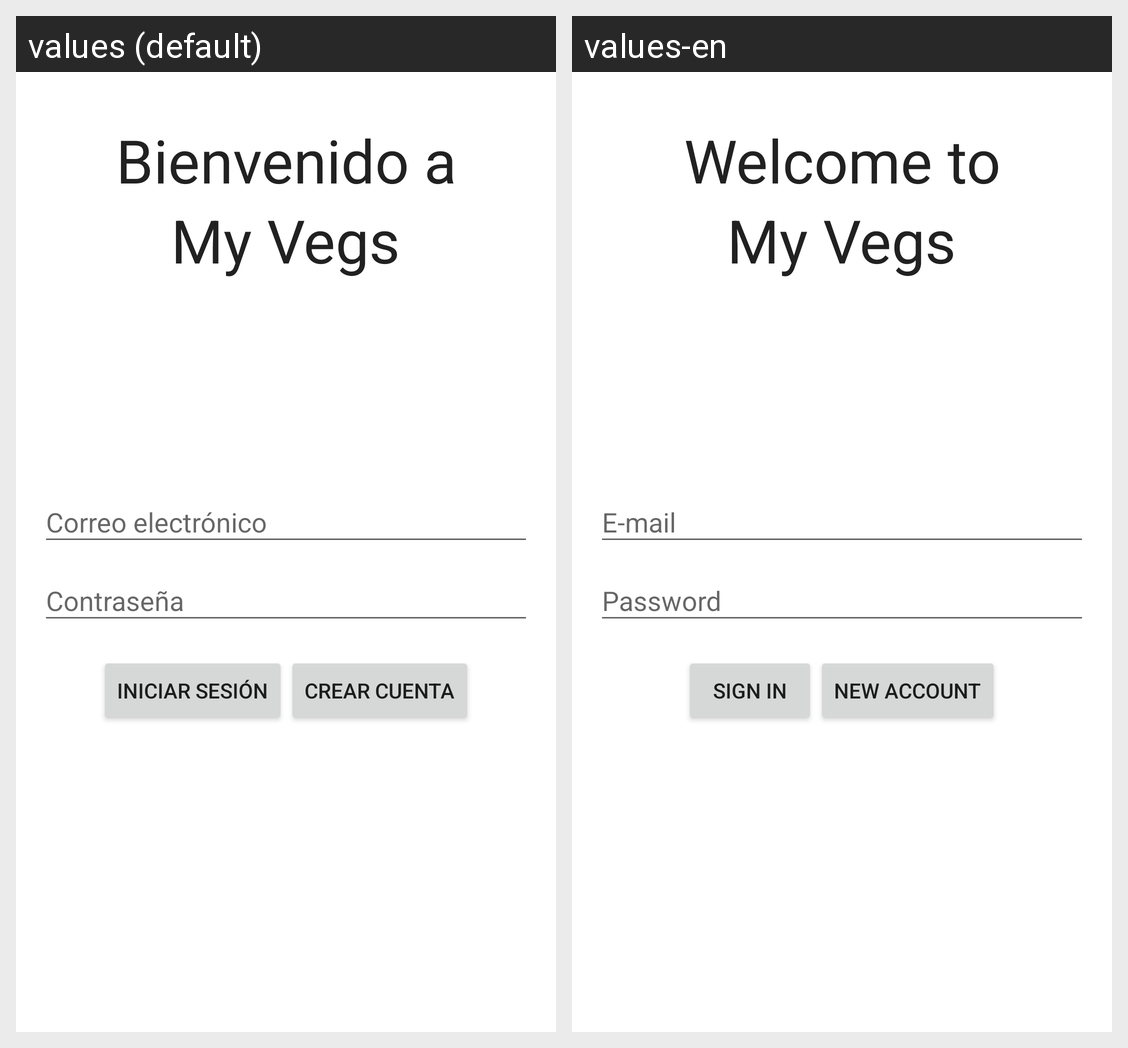

Locale-by-locale string values for the Android screen shown in this grid:
Android screen res/layout/activity_login.xml rendered under 2 locales, left to right: values (default), values-en. Device: Nexus 5 (rendered at 1080×1920; each locale shown at half size, 540×960, under a caption strip naming it); theme AppTheme.
Strings drawn on this screen, with the default value and each locale's value (text and hints the layout hard-codes, and strings that could not be matched under every locale, appear in the picture but are not listed):

login.message.welcome
  values: Bienvenido a
  values-en: Welcome to

app_name
  values: My Vegs
  values-en: My Vegs

login.button.signin
  values: Iniciar sesión
  values-en: Sign in

login.button.signup
  values: Crear cuenta
  values-en: New account
